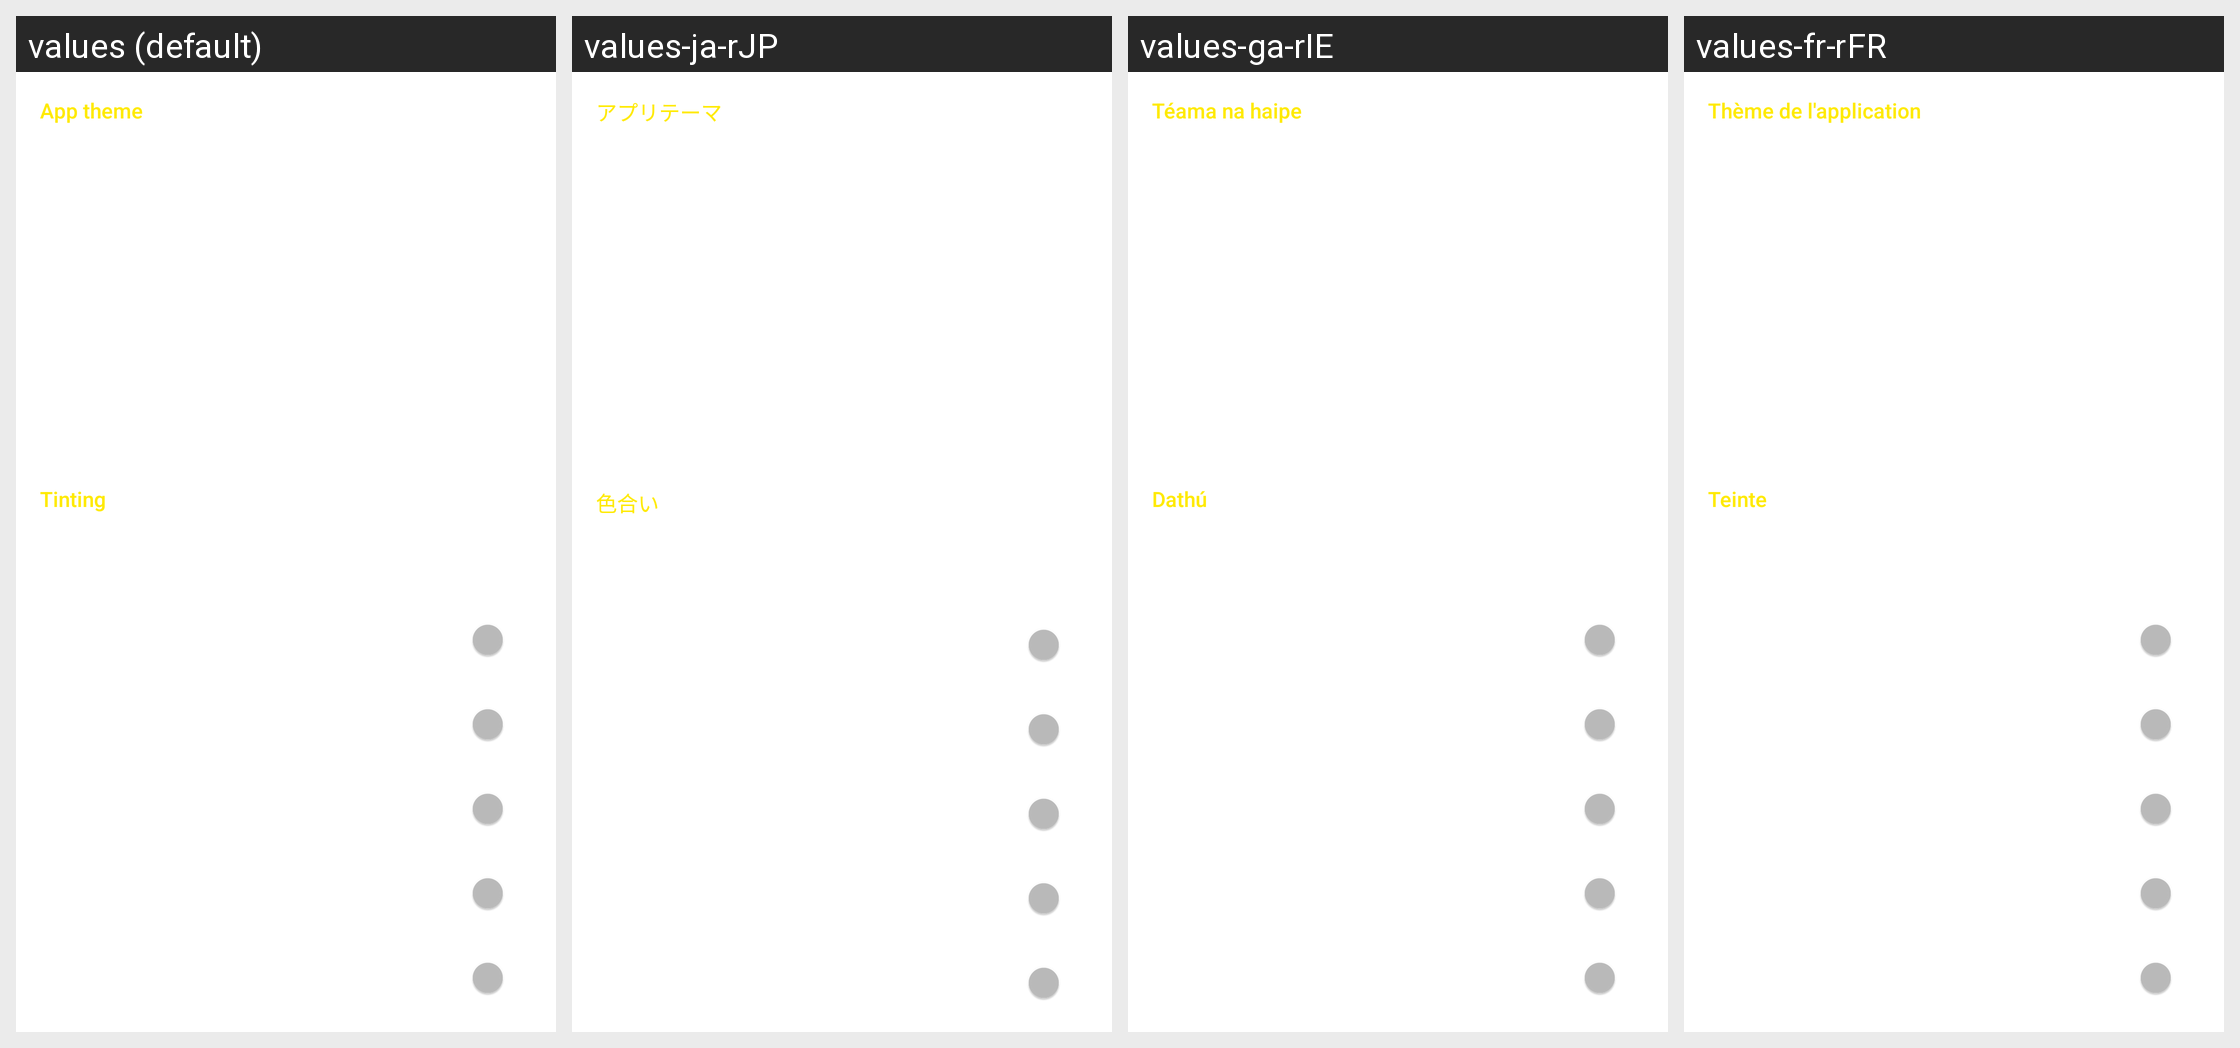

The Android screen above is rendered under several locales of the same app. Produce the string resources it draws, with the default and per-locale values.
Android screen res/layout/activity_settings_theme_child.xml rendered under 4 locales, left to right: values (default), values-ja-rJP, values-ga-rIE, values-fr-rFR. Device: Nexus 5 (rendered at 1080×1920; each locale shown at half size, 540×960, under a caption strip naming it); theme yellow_dark.
Other locales in the repository, not shown: values-af-rZA, values-ar-rSA, values-ca-rES, values-cs-rCZ, values-da-rDK, values-de-rDE, values-el-rGR, values-eo-rUY, values-es-rES, values-fi-rFI, values-fil-rPH, values-gl-rES, values-hr-rHR, values-hu-rHU, values-in-rID, values-it-rIT, values-iw-rIL, values-lv-rLV, values-nl-rNL, values-no-rNO, values-pl-rPL, values-pt-rBR, values-pt-rPT, values-ro-rRO, values-ru-rRU, values-sq-rAL, values-sr-rSP, values-sv-rSE, values-tr-rTR, values-uk-rUA, values-vi-rVN, values-zh-rCN, values-zh-rTW.
Strings drawn on this screen, with the default value and each locale's value (text and hints the layout hard-codes, and strings that could not be matched under every locale, appear in the picture but are not listed):

app_theme
  values: App theme
  values-ja-rJP: アプリテーマ
  values-ga-rIE: Téama na haipe
  values-fr-rFR: Thème de l'application

tinting
  values: Tinting
  values-ja-rJP: 色合い
  values-ga-rIE: Dathú
  values-fr-rFR: Teinte
